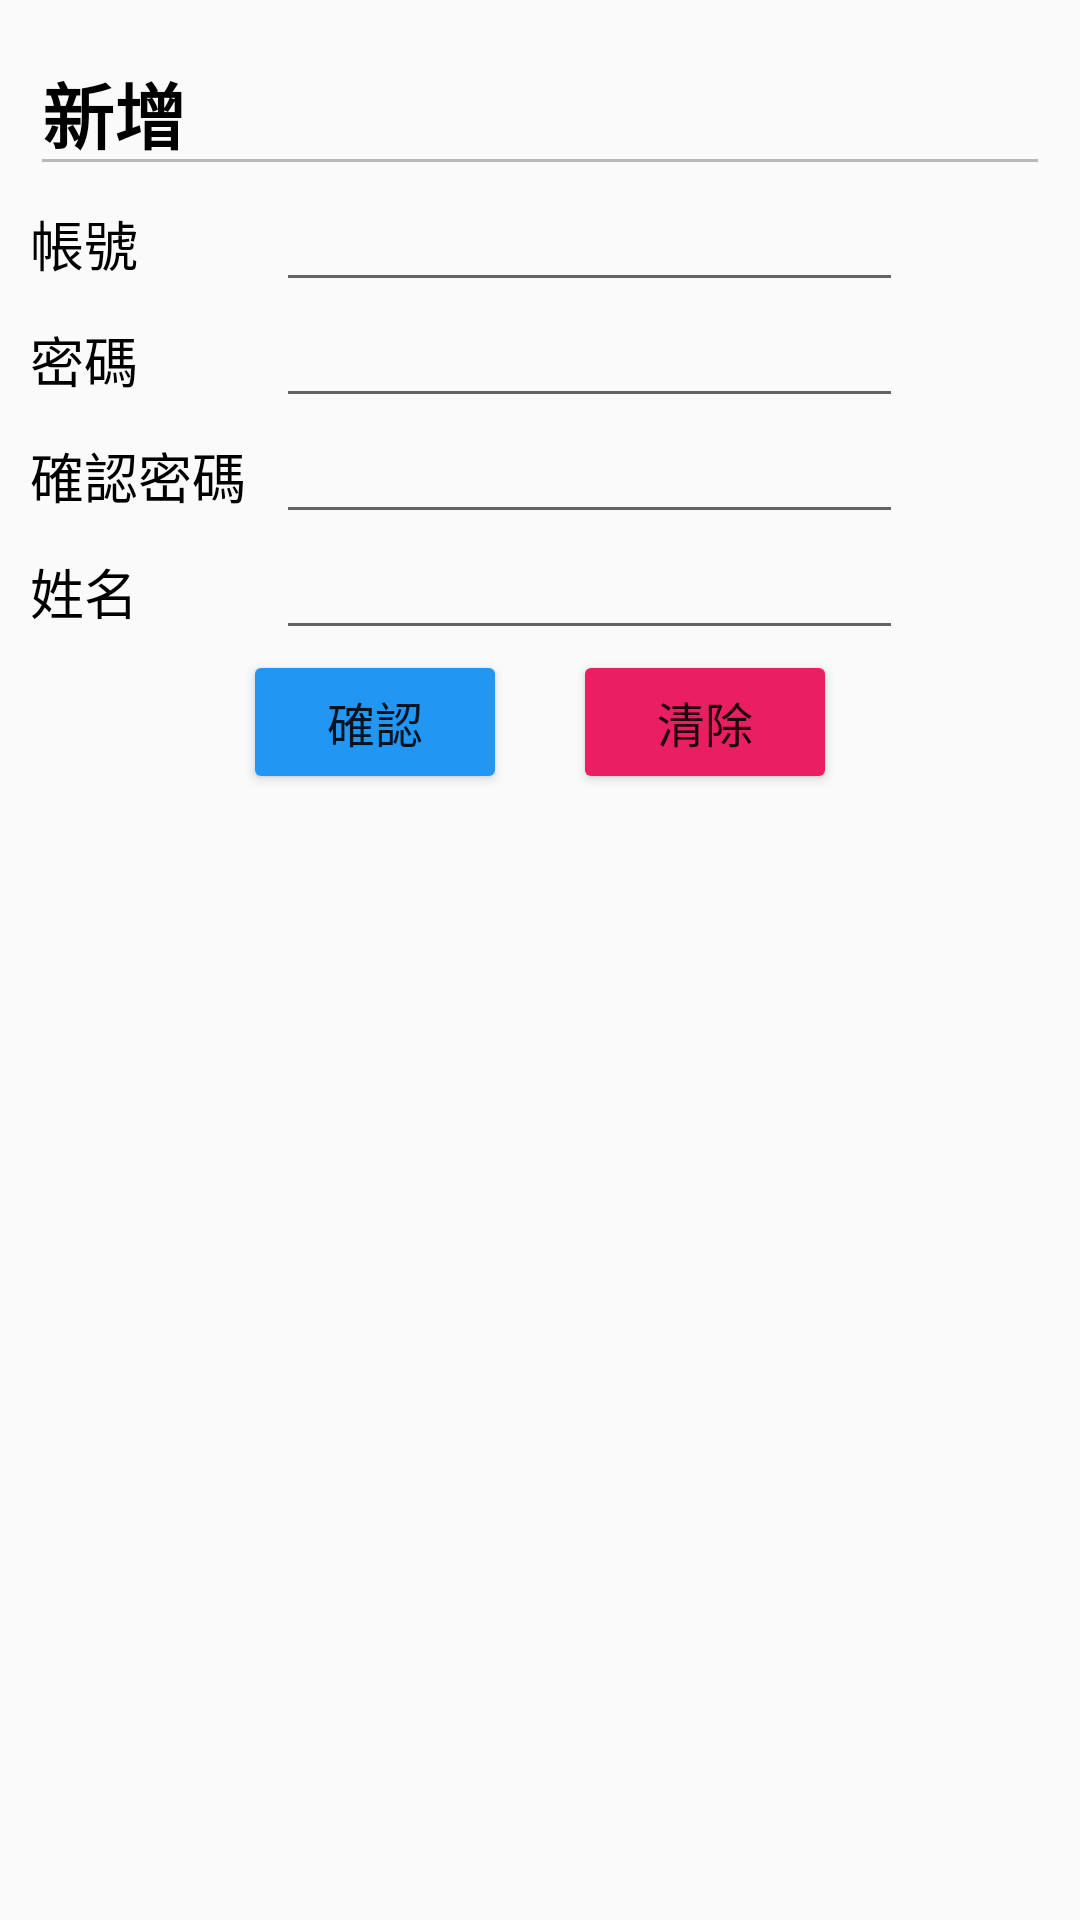

Android layout source for this screen:
<!-- AndroidManifest.xml: application theme Theme.TakeItEasy -->
<!-- res/layout/dialog_add_user.xml -->
<?xml version="1.0" encoding="utf-8"?>

<LinearLayout xmlns:android="http://schemas.android.com/apk/res/android"
    xmlns:tools="http://schemas.android.com/tools"
    android:layout_width="match_parent"
    android:layout_height="match_parent"
    android:orientation="vertical"
    android:padding="10dp" >

    <EditText
        android:layout_width="match_parent"
        android:layout_height="wrap_content"
        android:text="新增"
        android:textColor="@color/black"
        android:textStyle="bold"
        android:textSize="24sp"
        android:enabled="false" />

    <TableLayout
        android:layout_width="match_parent"
        android:layout_height="wrap_content" >

        <TableRow
            android:layout_width="match_parent"
            android:layout_height="match_parent">

            <TextView
                android:layout_width="wrap_content"
                android:layout_height="wrap_content"
                android:text="帳號"
                android:textColor="@color/black"
                android:textSize="18sp" />

            <EditText
                android:id="@+id/account"
                android:layout_width="wrap_content"
                android:layout_height="wrap_content"
                android:ems="11"
                android:layout_marginStart="10dp"
                android:inputType="textMultiLine"
                android:maxLength="20"
                android:digits="ABCDEFGHIJKLMNOPQRSTUVWXYZabcdefghijklmnopqrstuvwxyz0123456789_"
                android:textColor="@color/black"
                android:textSize="16sp"
                tools:ignore="SpeakableTextPresentCheck,TouchTargetSizeCheck" />

        </TableRow>

        <TableRow
            android:layout_width="match_parent"
            android:layout_height="match_parent" >

            <TextView
                android:layout_width="wrap_content"
                android:layout_height="wrap_content"
                android:text="密碼"
                android:textColor="@color/black"
                android:textSize="18sp" />

            <EditText
                android:id="@+id/password"
                android:layout_width="wrap_content"
                android:layout_height="wrap_content"
                android:ems="11"
                android:layout_marginStart="10dp"
                android:inputType="textPassword"
                android:maxLength="20"
                android:digits="ABCDEFGHIJKLMNOPQRSTUVWXYZabcdefghijklmnopqrstuvwxyz0123456789_"
                android:textColor="@color/black"
                android:textSize="16sp"
                tools:ignore="SpeakableTextPresentCheck,TouchTargetSizeCheck" />

        </TableRow>

        <TableRow
            android:layout_width="match_parent"
            android:layout_height="match_parent" >

            <TextView
                android:layout_width="wrap_content"
                android:layout_height="wrap_content"
                android:textSize="18sp"
                android:text="確認密碼"
                android:textColor="@color/black" />

            <EditText
                android:id="@+id/password_confirm"
                android:layout_width="wrap_content"
                android:layout_height="wrap_content"
                android:inputType="textPassword"
                android:maxLength="20"
                android:digits="ABCDEFGHIJKLMNOPQRSTUVWXYZabcdefghijklmnopqrstuvwxyz0123456789_"
                android:ems="11"
                android:layout_marginStart="10dp"
                android:textColor="@color/black"
                android:textSize="16sp"
                tools:ignore="SpeakableTextPresentCheck,TouchTargetSizeCheck" />

        </TableRow>

        <TableRow
            android:layout_width="match_parent"
            android:layout_height="match_parent" >

            <TextView
                android:layout_width="wrap_content"
                android:layout_height="wrap_content"
                android:textSize="18sp"
                android:text="姓名"
                android:textColor="@color/black"/>

            <EditText
                android:id="@+id/name"
                android:layout_width="wrap_content"
                android:layout_height="wrap_content"
                android:inputType="textMultiLine"
                android:ems="11"
                android:maxLength="5"
                android:layout_marginStart="10dp"
                android:textColor="@color/black"
                android:textSize="16sp"
                tools:ignore="SpeakableTextPresentCheck,TouchTargetSizeCheck" />

        </TableRow>

    </TableLayout>

    <LinearLayout
        android:layout_width="wrap_content"
        android:layout_height="wrap_content"
        android:orientation="horizontal"
        android:layout_gravity="center">

        <Button
            android:id="@+id/editButton"
            android:layout_width="wrap_content"
            android:layout_height="wrap_content"
            android:text="確認"
            android:textSize="16sp"
            android:backgroundTint="#2196F3" />

        <Button
            android:id="@+id/removeButton"
            android:layout_marginStart="22dp"
            android:layout_width="wrap_content"
            android:layout_height="wrap_content"
            android:text="清除"
            android:textSize="16sp"
            android:backgroundTint="#E91E63" />
    </LinearLayout>

</LinearLayout>
<!-- resources referenced by this layout -->
<resources>
  <style name="Theme.TakeItEasy" parent="Theme.AppCompat.Light.NoActionBar">
          
          <item name="colorPrimary">@color/purple_500</item>
          <item name="colorPrimaryVariant">@color/purple_700</item>
          <item name="colorOnPrimary">@color/white</item>
          
          <item name="colorSecondary">@color/teal_200</item>
          <item name="colorSecondaryVariant">@color/teal_700</item>
          <item name="colorOnSecondary">@color/black</item>
          
          <item name="android:statusBarColor" tools:targetApi="l">?attr/colorPrimaryVariant</item>
          
      </style>
  <!-- not gathered from this repository: default colours our renderer supplied (Android Studio template values) -->
  <color name="purple_500">#FF6200EE</color>
  <color name="purple_700">#FF3700B3</color>
  <color name="teal_200">#FF03DAC5</color>
  <color name="teal_700">#FF018786</color>
  <color name="black">#FF000000</color>
  <color name="white">#FFFFFFFF</color>
</resources>
